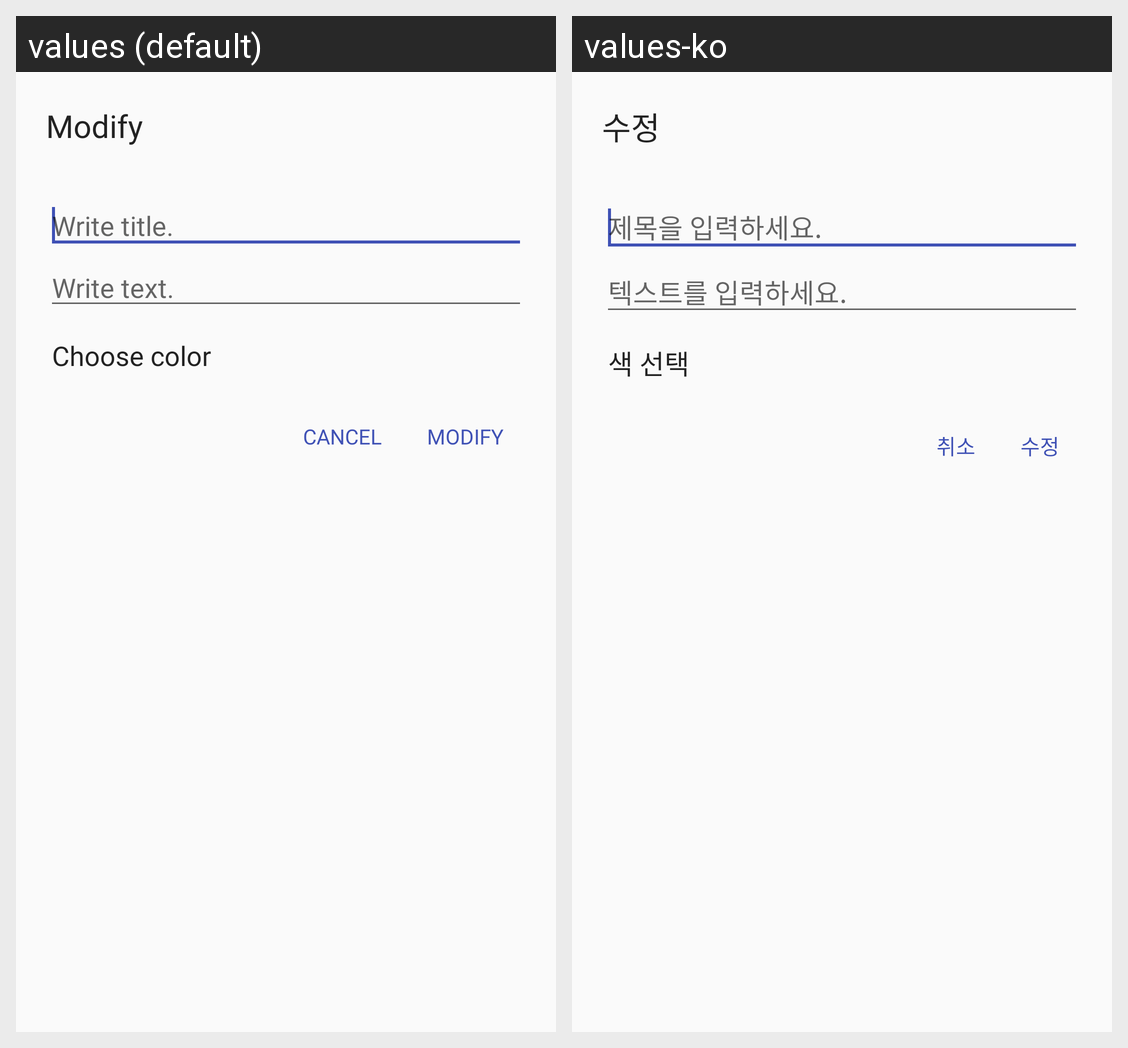

Here is an Android app screen in its default locale and in the app's own translations. Write out the translated-string differences for the strings that appear on this screen.
Android screen res/layout/dialog_edit.xml rendered under 2 locales, left to right: values (default), values-ko. Device: Nexus 5 (rendered at 1080×1920; each locale shown at half size, 540×960, under a caption strip naming it); theme AppTheme.
Strings drawn on this screen, with the default value and each locale's value (text and hints the layout hard-codes, and strings that could not be matched under every locale, appear in the picture but are not listed):

main_modify
  values: Modify
  values-ko: 수정

dialog_titlehint
  values: Write title.
  values-ko: 제목을 입력하세요.

dialog_texthint
  values: Write text.
  values-ko: 텍스트를 입력하세요.

dialog_color
  values: Choose color
  values-ko: 색 선택

dialog_cancel
  values: Cancel
  values-ko: 취소
